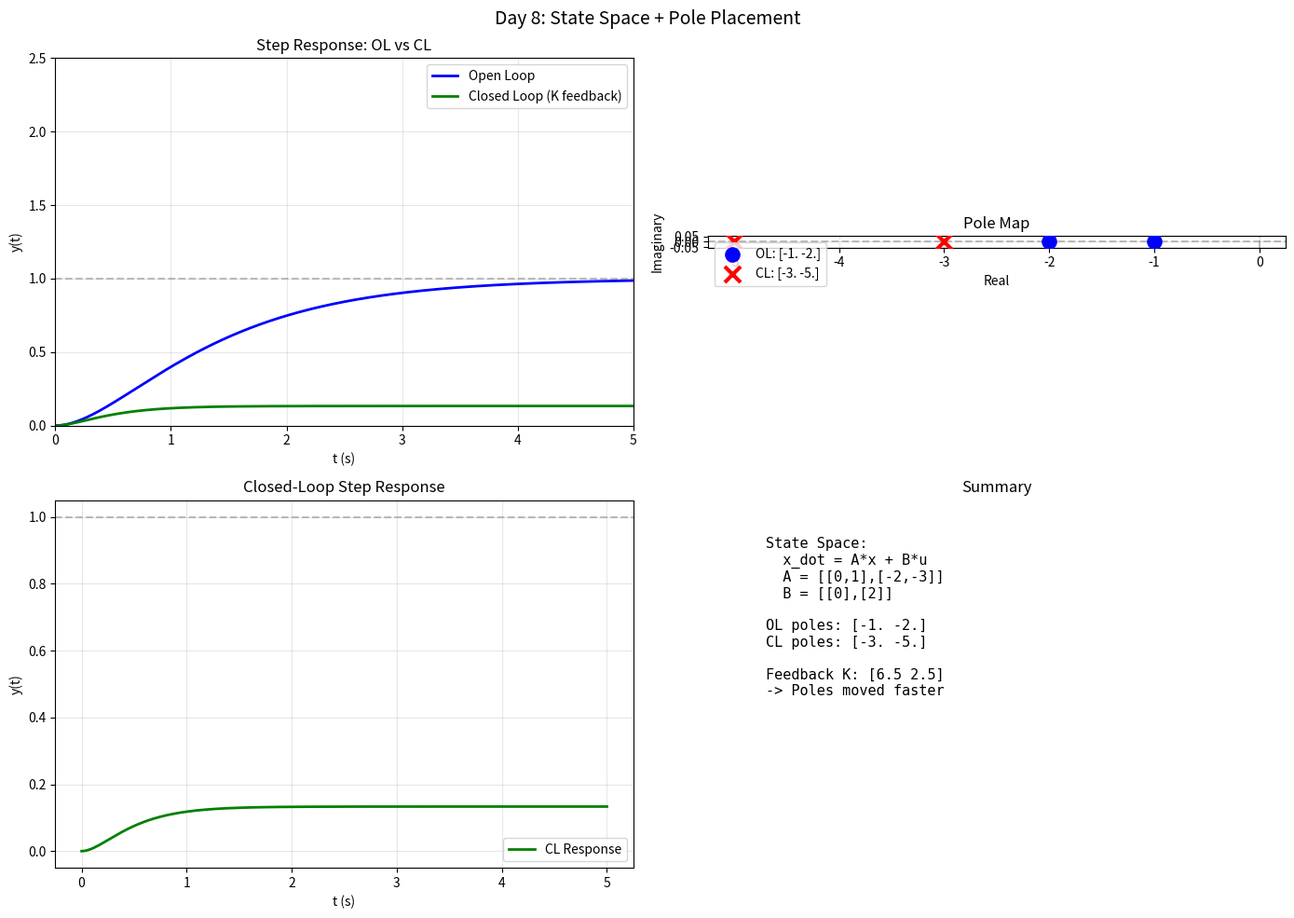

The matplotlib source for this figure: (Note: this script raises an exception after producing the figure.)
import numpy as np
import matplotlib
matplotlib.use('Agg')
import matplotlib.pyplot as plt
from scipy import signal, linalg

print("=" * 60)
print("Day 8: State Space + State Feedback")
print("=" * 60)

# ===== Plant: G(s) = 2/(s^2+3s+2) =====
A = np.array([[0, 1], [-2, -3]], dtype=float)
B = np.array([[0], [2]], dtype=float)
C = np.array([[1, 0]], dtype=float)
D = np.array([[0]], dtype=float)

print("\nPlant: G(s) = 2/(s^2+3s+2)")
print("State-space: x_dot = A*x + B*u")

lam = linalg.eigvals(A)
print(f"\nOL poles: {lam.real}")
print(f"Controllable: {np.linalg.matrix_rank(np.hstack([B, A@B])) == 2}")
print(f"Observable: {np.linalg.matrix_rank(np.vstack([C, C@A])) == 2}")

# ===== Pole Placement =====
desired = np.array([-3.0, -5.0])
result = signal.place_poles(A, B, desired)
K = result.gain_matrix
A_cl = A - B @ K
lam_cl = linalg.eigvals(A_cl)
print(f"\nState Feedback K: {K.flatten()}")
print(f"CL poles: {lam_cl.real}")

# ===== Step Response =====
t = np.linspace(0, 5, 500)
sys_ol = signal.TransferFunction([2], [1, 3, 2])
_, y_ol = signal.step(sys_ol, T=t)

# Closed-loop simulation
sys_cl = signal.StateSpace(A_cl, B, C, D)
_, y_cl_vec, _ = signal.lsim(sys_cl, U=np.ones_like(t), T=t, X0=np.zeros(2))
y_cl = y_cl_vec

# ===== Plot =====
fig, axes = plt.subplots(2, 2, figsize=(14, 10))
fig.suptitle('Day 8: State Space + Pole Placement', fontsize=14)

ax = axes[0, 0]
ax.plot(t, y_ol, 'b-', lw=2, label='Open Loop')
ax.plot(t, y_cl, 'g-', lw=2, label='Closed Loop (K feedback)')
ax.axhline(y=1, color='gray', ls='--', alpha=0.5)
ax.set_xlabel('t (s)')
ax.set_ylabel('y(t)')
ax.set_title('Step Response: OL vs CL')
ax.legend()
ax.grid(True, alpha=0.3)
ax.set_xlim(0, 5)
ax.set_ylim(0, 2.5)

ax = axes[0, 1]
ax.scatter(lam.real, lam.imag, marker='o', s=120, color='blue', zorder=5, label=f'OL: {lam.real}')
ax.scatter(lam_cl.real, lam_cl.imag, marker='x', s=150, lw=3, color='red', zorder=5, label=f'CL: {lam_cl.real.round(1)}')
ax.axvline(x=0, color='gray', ls='--', alpha=0.5)
ax.axhline(y=0, color='gray', ls='--', alpha=0.5)
ax.set_xlabel('Real')
ax.set_ylabel('Imaginary')
ax.set_title('Pole Map')
ax.legend()
ax.grid(True, alpha=0.3)
ax.set_aspect('equal')

ax = axes[1, 0]
ax.plot(t, y_cl, 'g-', lw=2, label='CL Response')
ax.axhline(y=1, color='gray', ls='--', alpha=0.5)
ax.set_xlabel('t (s)')
ax.set_ylabel('y(t)')
ax.set_title('Closed-Loop Step Response')
ax.legend()
ax.grid(True, alpha=0.3)

ax = axes[1, 1]
ax.axis('off')
txt = ("State Space:\n"
       "  x_dot = A*x + B*u\n"
       "  A = [[0,1],[-2,-3]]\n"
       "  B = [[0],[2]]\n\n"
       f"OL poles: {lam.real}\n"
       f"CL poles: {lam_cl.real.round(1)}\n\n"
       f"Feedback K: {K.flatten()}\n"
       "-> Poles moved faster")
ax.text(0.1, 0.9, txt, transform=ax.transAxes, va='top', fontsize=11, fontfamily='monospace')
ax.set_title('Summary')

plt.tight_layout()
plt.savefig('C:/Users/WUccc/.openclaw/workspace/notes/工程控制论/code/day8_state_feedback.png', dpi=150, bbox_inches='tight')
print("\nFigure saved!")
